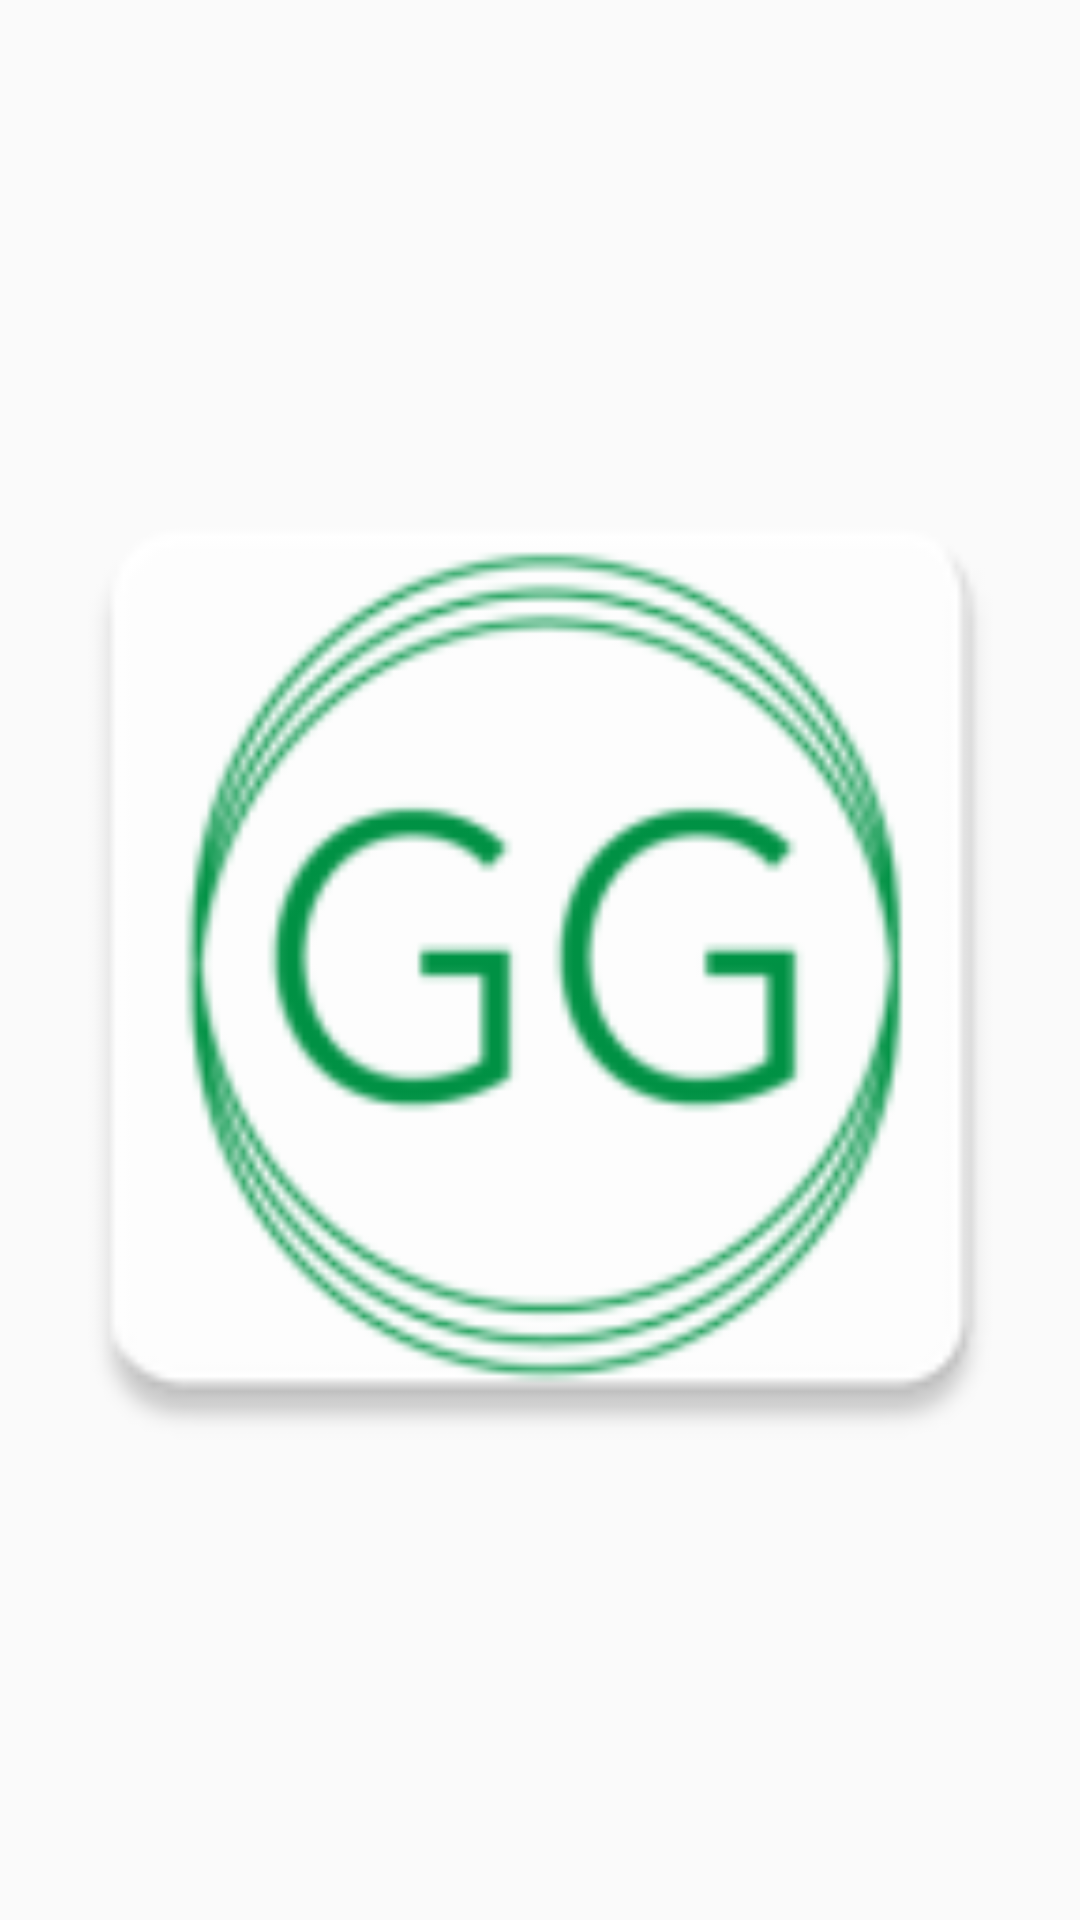

Write the Android layout XML for this screen, with the resource values it uses.
<!-- AndroidManifest.xml: application theme AppTheme.NoActionBar -->
<!-- res/layout/activity_splash_screen.xml -->
<?xml version="1.0" encoding="utf-8"?>
<androidx.constraintlayout.widget.ConstraintLayout xmlns:android="http://schemas.android.com/apk/res/android"
    xmlns:app="http://schemas.android.com/apk/res-auto"
    xmlns:tools="http://schemas.android.com/tools"
    android:layout_width="match_parent"
    android:layout_height="match_parent"
    tools:context=".SplashScreen"
    android:id="@+id/splash_layout">

    <ImageView
        android:id="@+id/imageViewS"
        android:layout_width="match_parent"
        android:layout_height="match_parent"
        app:srcCompat="@mipmap/nvicon"
        android:maxHeight="600px"
        android:maxWidth="600px"
        tools:layout_editor_absoluteX="0dp"
        tools:layout_editor_absoluteY="0dp" />
</androidx.constraintlayout.widget.ConstraintLayout>
<!-- resources referenced by this layout -->
<resources>
  <!-- mipmap nvicon: png bitmap (mipmap-hdpi, 3727 bytes) -->
  <style name="AppTheme.NoActionBar" parent="Theme.AppCompat.Light.NoActionBar">
          
  
          <item name="colorPrimary">@color/colorPrimary</item>
          <item name="colorPrimaryDark">@color/colorPrimaryDark</item>
          <item name="colorAccent">@color/colorAccent</item>
      </style>
  <color name="colorPrimary">#77c987</color>
  <color name="colorPrimaryDark">#023b13</color>
  <color name="colorAccent">#0de0a8</color>
</resources>
